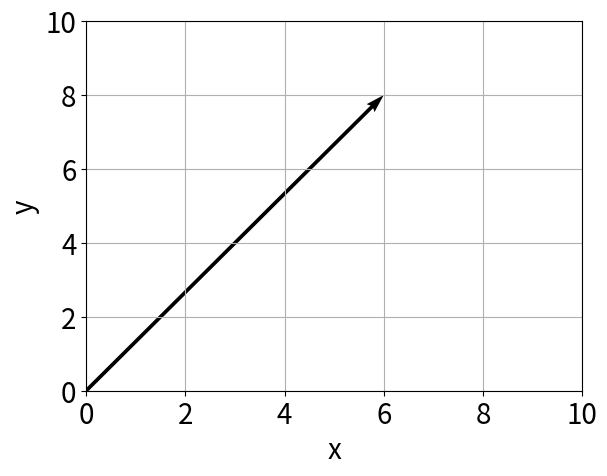

Python code for this plot:
import numpy as np
import matplotlib.pyplot as plt

SMALL_SIZE = 8
MEDIUM_SIZE = 20
BIGGER_SIZE = 24
linewidth=4

plt.rc('font', size=SMALL_SIZE)          # controls default text sizes
plt.rc('axes', titlesize=MEDIUM_SIZE)     # fontsize of the axes title
plt.rc('axes', labelsize=MEDIUM_SIZE)    # fontsize of the x and y labels
plt.rc('xtick', labelsize=MEDIUM_SIZE)    # fontsize of the tick labels
plt.rc('ytick', labelsize=MEDIUM_SIZE)    # fontsize of the tick labels
plt.rc('legend', fontsize=SMALL_SIZE)    # legend fontsize
#plt.rc('figure', titlesize=BIGGER_SIZE)  # fontsize of the figure title

if False:
   t = np.arange(-1., 2., 0.01)
   x=2+3*t
   plt.xlabel("t")
   plt.ylabel("x")
   plt.axvline(0.0,lw=2,color='grey')
   plt.axhline(0.0,lw=2,color='grey')
   plt.plot(t,x,lw=linewidth)
   plt.grid()
   plt.show()

if True:
   soa = np.array([[0, 0, 6, 8]])
   X, Y, U, V = zip(*soa)
   plt.figure()
   ax = plt.gca()
   ax.quiver(X, Y, U, V, angles='xy', scale_units='xy', scale=1,lw=2)
   ax.set_xlim([0, 10])
   ax.set_ylim([0, 10])
   plt.xlabel("x")
   plt.ylabel("y")
   plt.draw()
   plt.grid()
   plt.show()
